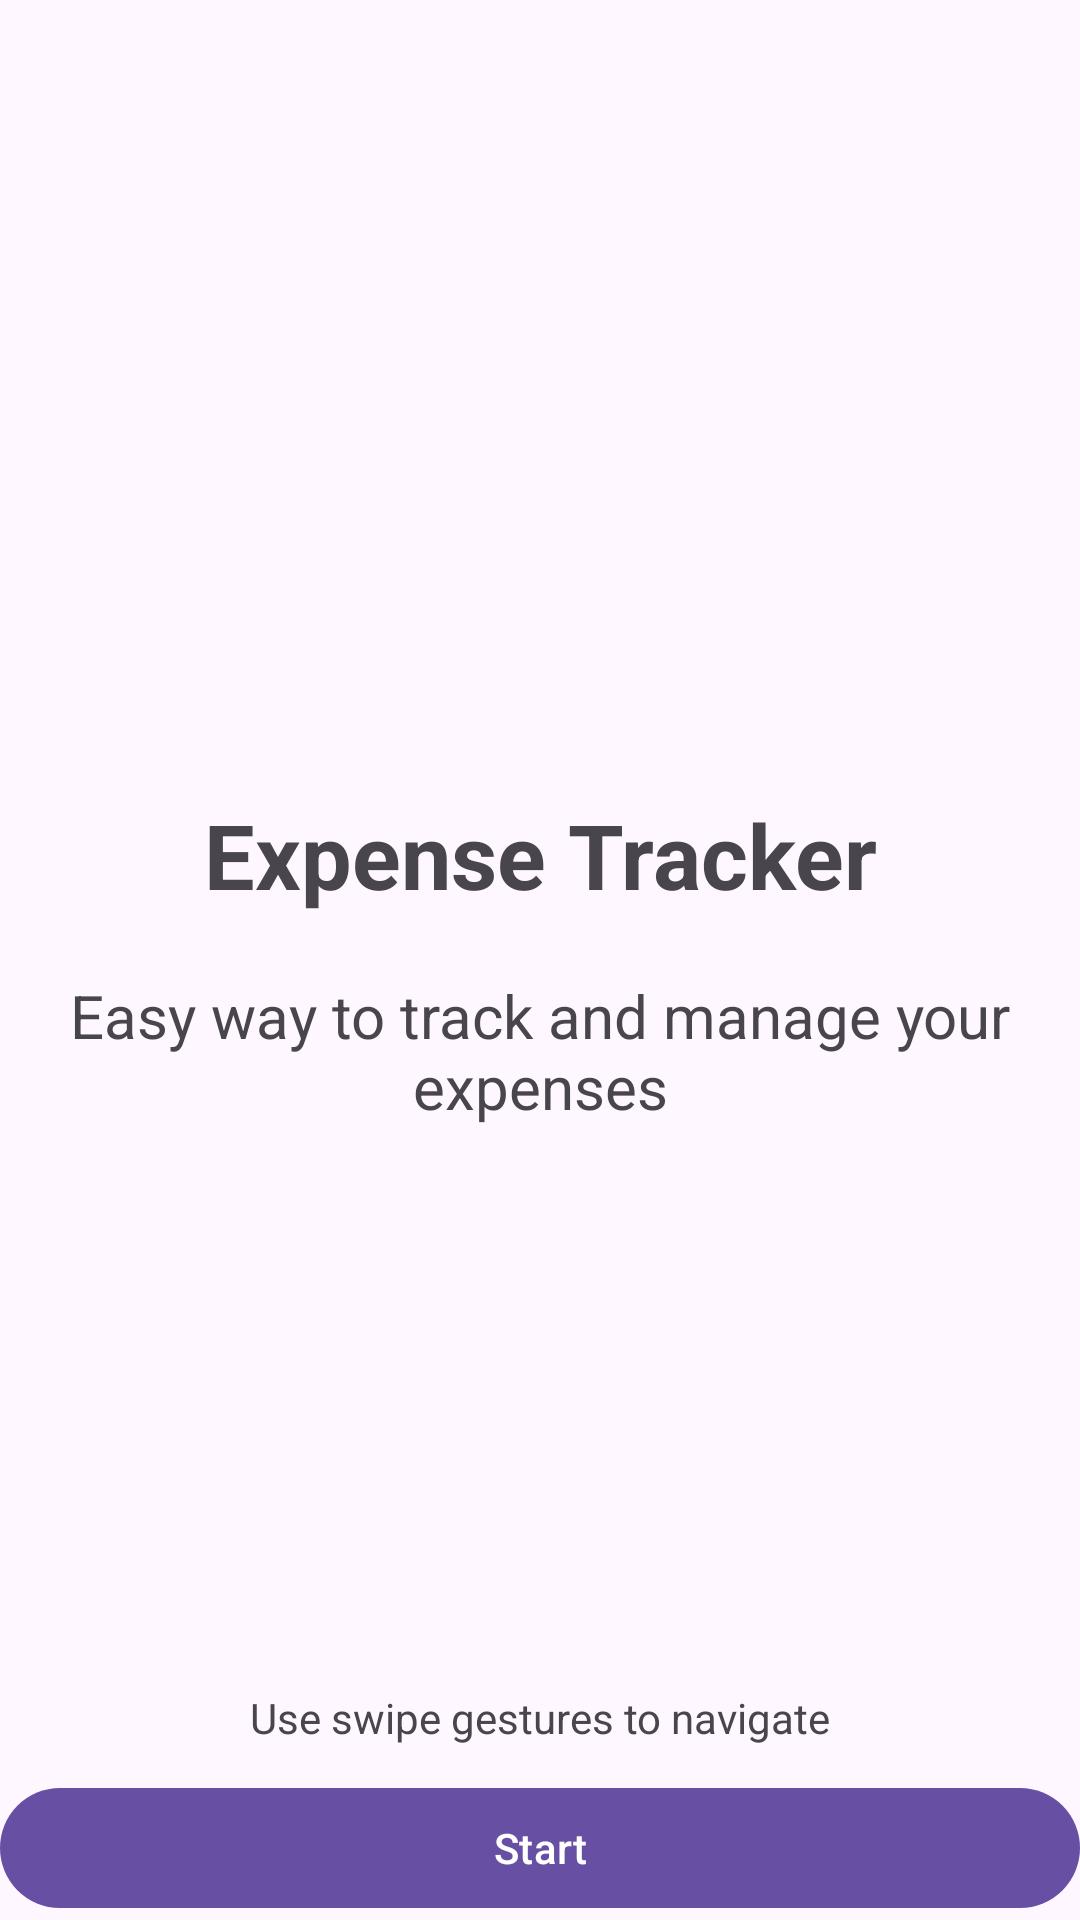

Android layout source for this screen:
<!-- AndroidManifest.xml: application theme Theme.ExpenseTracker -->
<!-- res/layout/fragment_welcome.xml -->
<?xml version="1.0" encoding="utf-8"?>
<androidx.constraintlayout.widget.ConstraintLayout xmlns:android="http://schemas.android.com/apk/res/android"
    xmlns:app="http://schemas.android.com/apk/res-auto"
    xmlns:tools="http://schemas.android.com/tools"
    android:layout_width="match_parent"
    android:layout_height="match_parent"
    tools:context=".ui.start.WelcomeFragment"

    style="@style/StartFragmentStyle">

    <androidx.constraintlayout.widget.ConstraintLayout
        android:layout_width="match_parent"
        android:layout_height="wrap_content"

        app:layout_constraintStart_toStartOf="parent"
        app:layout_constraintTop_toTopOf="parent"
        app:layout_constraintBottom_toBottomOf="parent">

        <TextView
            android:id="@+id/textViewExpenseTracker"
            android:layout_width="wrap_content"
            android:layout_height="wrap_content"
            android:text="@string/expense_tracker"
            android:textSize="30sp"
            android:textStyle="bold"

            app:layout_constraintStart_toStartOf="parent"
            app:layout_constraintEnd_toEndOf="parent"
            app:layout_constraintTop_toTopOf="parent"/>

        <TextView
            android:id="@+id/textViewDescription"
            android:layout_width="wrap_content"
            android:layout_height="wrap_content"
            android:text="@string/expense_tracker_description"
            android:textSize="20sp"
            android:layout_marginTop="20dp"
            android:textAlignment="center"

            app:layout_constraintStart_toStartOf="parent"
            app:layout_constraintEnd_toEndOf="parent"
            app:layout_constraintTop_toBottomOf="@id/textViewExpenseTracker"/>

    </androidx.constraintlayout.widget.ConstraintLayout>

    <TextView
        android:id="@+id/textViewUseSwipeGestures"
        android:layout_width="wrap_content"
        android:layout_height="wrap_content"
        android:text="@string/use_swipe_gestures_to_navigate"
        android:layout_marginBottom="10dp"

        app:layout_constraintStart_toStartOf="parent"
        app:layout_constraintEnd_toEndOf="parent"
        app:layout_constraintBottom_toTopOf="@id/buttonStart"/>

    <com.google.android.material.button.MaterialButton
        android:id="@+id/buttonStart"
        android:layout_width="match_parent"
        android:layout_height="wrap_content"
        android:text="@string/start"

        app:layout_constraintStart_toStartOf="parent"
        app:layout_constraintBottom_toBottomOf="parent" />

</androidx.constraintlayout.widget.ConstraintLayout>
<!-- resources referenced by this layout -->
<resources>
  <string name="expense_tracker">Expense Tracker</string>
  <string name="expense_tracker_description">Easy way to track and manage your expenses</string>
  <string name="start">Start</string>
  <string name="use_swipe_gestures_to_navigate">Use swipe gestures to navigate</string>
  <style name="StartFragmentStyle">
          <item name="android:layout_marginHorizontal">20dp</item>
          <item name="android:layout_marginVertical">10dp</item>
      </style>
  <style name="Theme.ExpenseTracker" parent="Theme.Material3.DayNight.NoActionBar">
          
          <item name="colorPrimary">@color/purple_500</item>
          <item name="colorPrimaryVariant">@color/purple_700</item>
          <item name="colorOnPrimary">@color/white</item>
          
          <item name="colorSecondary">@color/teal_200</item>
          <item name="colorSecondaryVariant">@color/teal_700</item>
          <item name="colorOnSecondary">@color/black</item>
          
          <item name="android:statusBarColor">?attr/colorPrimaryVariant</item>
          
          <item name="preferenceTheme">@style/ThemeOverlay.App.Preference</item>
  
          <item name="colorControlNormal">#000000</item>
      </style>
  <color name="purple_500">#FF6200EE</color>
  <color name="purple_700">#FF3700B3</color>
  <color name="white">#FFFFFFFF</color>
  <color name="teal_200">#FF03DAC5</color>
  <color name="teal_700">#FF018786</color>
  <color name="black">#FF000000</color>
  <style name="ThemeOverlay.App.Preference" parent="PreferenceThemeOverlay">
          <item name="switchPreferenceCompatStyle">@style/PreferenceMaterialSwitch</item>
      </style>
  <style name="PreferenceMaterialSwitch" parent="@style/Preference.SwitchPreferenceCompat.Material">
          <item name="widgetLayout">@layout/preference_switch</item>
      </style>
</resources>
